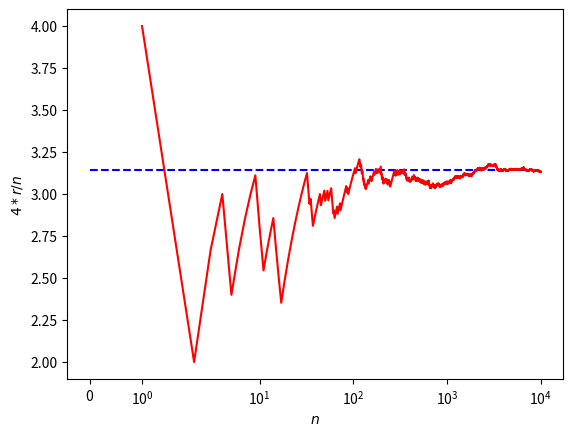

This chart was generated by the following Python code:
import random as rnd

import random as rnd

# Creamos nuestra generadora de puntos:
def new_point():
    x = rnd.uniform(0, 1)
    y = rnd.uniform(0, 1)
    return x, y

# Dado un punto, retorna True o False según si está en el círculo:
def check_circle(p):
    r = (p[0]**2 + p[1]**2)**0.5
    return (r <= 1.0)

import numpy as np

N = 10000
n = np.arange(1, N+1)
r = np.zeros_like(n)
r_tot = 0

for i in range(N):
    p = new_point()
    if check_circle(p): r_tot += 1
    r[i] = r_tot

import matplotlib.pyplot as plt

from math import pi

fig, ax = plt.subplots()

ax.plot(n, 4*r/n, 'r-')
ax.plot([0,N],[pi]*2, 'b--', zorder=1)
ax.set_xlabel(r"$n$")
ax.set_ylabel(r"$4*r/n$")
ax.set_xscale('symlog')

4*r[-1]/n[-1]

